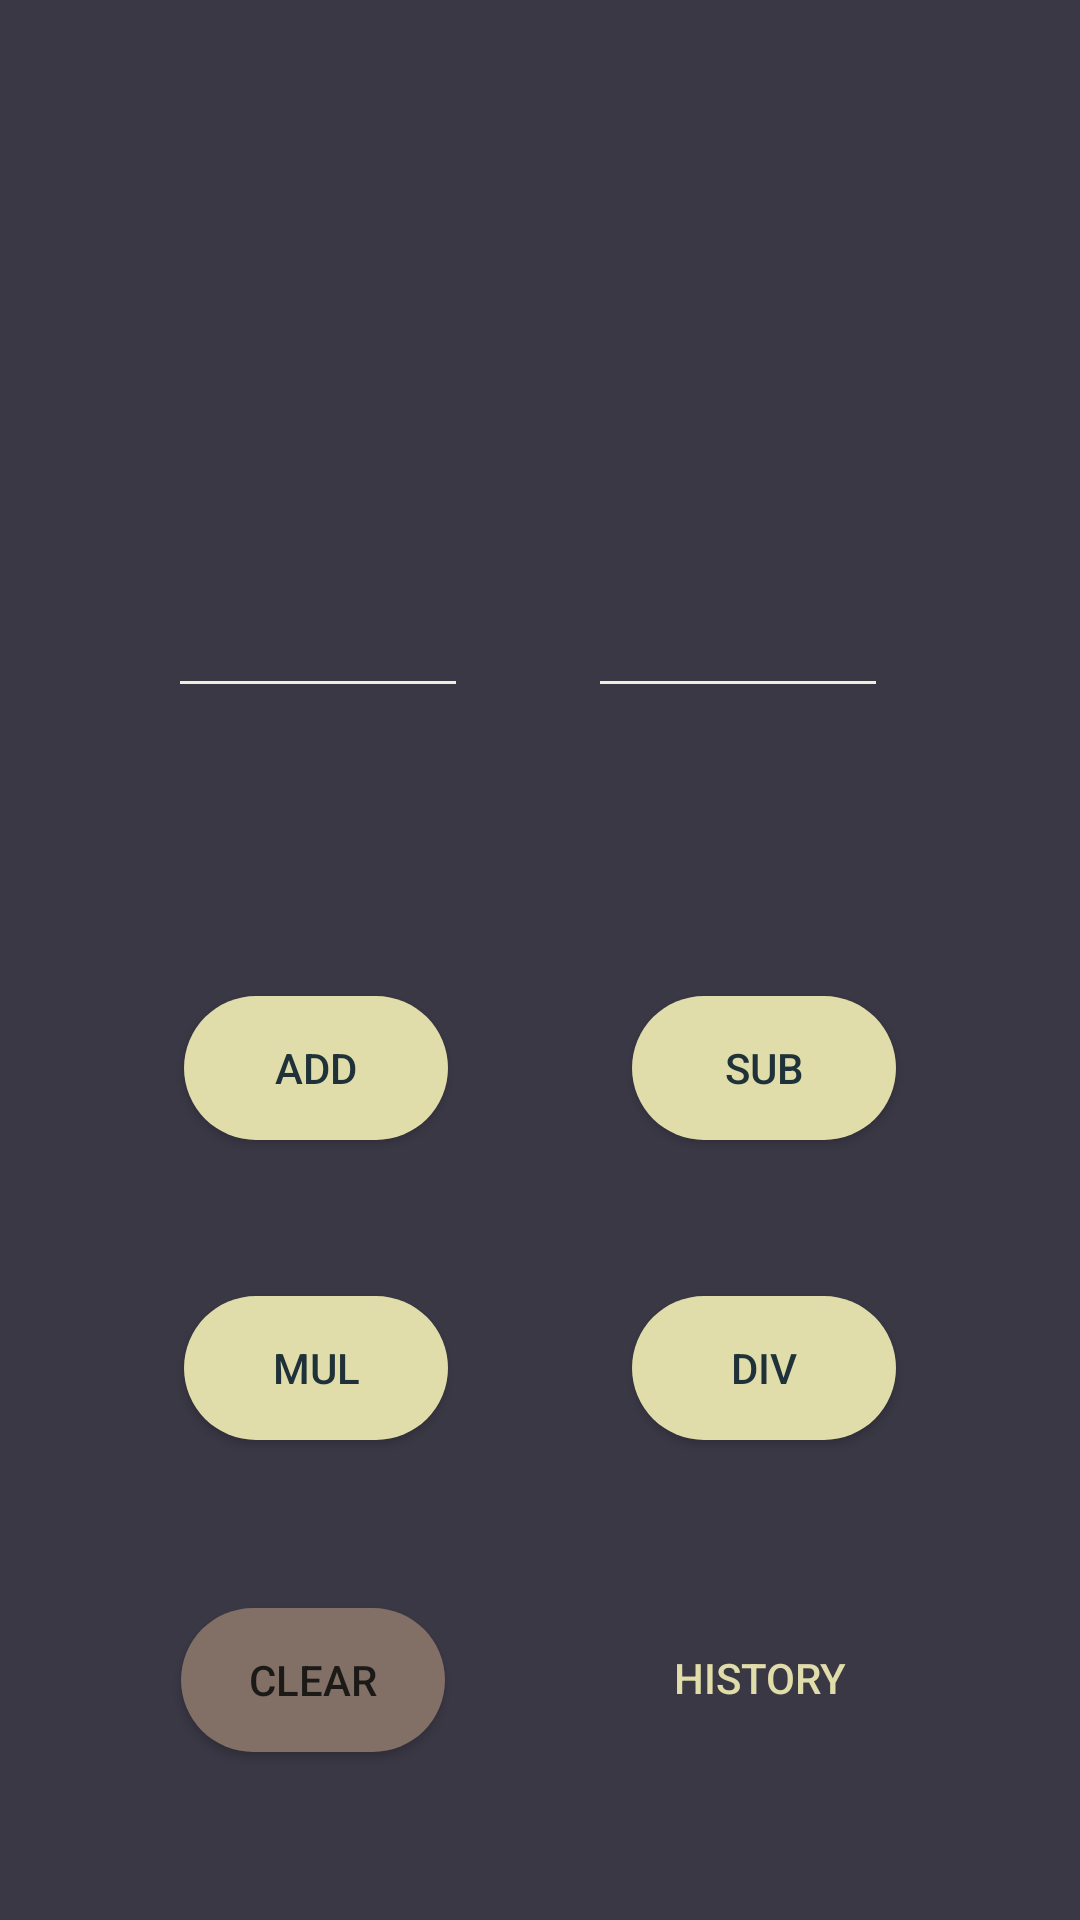

Android layout source for this screen:
<!-- AndroidManifest.xml: application theme Theme.SectionTask -->
<!-- res/layout/activity_main.xml -->
<?xml version="1.0" encoding="utf-8"?>
<androidx.constraintlayout.widget.ConstraintLayout xmlns:android="http://schemas.android.com/apk/res/android"
    xmlns:app="http://schemas.android.com/apk/res-auto"
    xmlns:tools="http://schemas.android.com/tools"
    android:layout_width="match_parent"
    android:layout_height="match_parent"
    android:background="#3A3845"
    tools:context=".MainActivity">

    <EditText
        android:id="@+id/editTextFirstNumber"
        android:layout_width="100dp"
        android:layout_height="48dp"
        android:layout_marginStart="16dp"
        android:layout_marginTop="188dp"
        android:backgroundTint="#EEEDDE"
        android:ems="10"
        android:inputType="number"
        android:textAlignment="center"
        android:textColor="#EEEDDE"
        android:textSize="24sp"
        app:layout_constraintEnd_toStartOf="@+id/editTextSecondNumber"
        app:layout_constraintHorizontal_bias="0.5"
        app:layout_constraintStart_toStartOf="parent"
        app:layout_constraintTop_toTopOf="parent" />

    <EditText
        android:id="@+id/editTextSecondNumber"
        android:layout_width="100dp"
        android:layout_height="48dp"
        android:layout_marginTop="188dp"
        android:layout_marginEnd="24dp"
        android:backgroundTint="#EEEDDE"
        android:ems="10"
        android:inputType="number"
        android:textAlignment="center"
        android:textColor="#EEEDDE"
        android:textSize="24sp"
        app:layout_constraintEnd_toEndOf="parent"
        app:layout_constraintHorizontal_bias="0.5"
        app:layout_constraintStart_toEndOf="@+id/editTextFirstNumber"
        app:layout_constraintTop_toTopOf="parent" />

    <TextView
        android:id="@+id/textViewResult"
        android:layout_width="wrap_content"
        android:layout_height="wrap_content"
        android:layout_marginTop="92dp"
        android:textAlignment="center"
        android:textColor="#EEEDDE"
        android:textSize="24sp"
        app:layout_constraintEnd_toEndOf="parent"
        app:layout_constraintStart_toStartOf="parent"
        app:layout_constraintTop_toBottomOf="@+id/editTextSecondNumber" />

    <androidx.appcompat.widget.AppCompatButton
        android:id="@+id/buttonMul"
        android:layout_width="wrap_content"
        android:layout_height="wrap_content"
        android:layout_marginBottom="160dp"
        android:background="@drawable/button_shape"
        android:text="@string/multiplication"
        android:textColor="#203239"
        app:layout_constraintBottom_toBottomOf="parent"
        app:layout_constraintEnd_toStartOf="@+id/buttonDiv"
        app:layout_constraintHorizontal_bias="0.5"
        app:layout_constraintStart_toStartOf="parent" />

    <androidx.appcompat.widget.AppCompatButton
        android:id="@+id/buttonSub"
        android:layout_width="wrap_content"
        android:layout_height="wrap_content"
        android:layout_marginBottom="260dp"
        android:background="@drawable/button_shape"
        android:text="@string/subtract"
        android:textColor="#203239"
        app:layout_constraintBottom_toBottomOf="parent"
        app:layout_constraintEnd_toEndOf="parent"
        app:layout_constraintHorizontal_bias="0.5"
        app:layout_constraintStart_toEndOf="@+id/buttonAdd" />

    <androidx.appcompat.widget.AppCompatButton
        android:id="@+id/buttonDiv"
        android:layout_width="wrap_content"
        android:layout_height="wrap_content"
        android:layout_marginBottom="160dp"
        android:background="@drawable/button_shape"
        android:text="@string/division"
        android:textColor="#203239"
        app:layout_constraintBottom_toBottomOf="parent"
        app:layout_constraintEnd_toEndOf="parent"
        app:layout_constraintHorizontal_bias="0.5"
        app:layout_constraintStart_toEndOf="@+id/buttonMul" />

    <androidx.appcompat.widget.AppCompatButton
        android:id="@+id/buttonAdd"
        android:layout_width="wrap_content"
        android:layout_height="wrap_content"
        android:layout_marginBottom="260dp"
        android:background="@drawable/button_shape"
        android:text="@string/add"
        android:textColor="#203239"
        app:layout_constraintBottom_toBottomOf="parent"
        app:layout_constraintEnd_toStartOf="@+id/buttonSub"
        app:layout_constraintHorizontal_bias="0.5"
        app:layout_constraintStart_toStartOf="parent" />

    <Button
        android:id="@+id/buttonHistory"
        style="@style/Widget.AppCompat.Button.Borderless"
        android:layout_width="wrap_content"
        android:layout_height="wrap_content"
        android:text="@string/history"
        android:textColor="#E0DDAA"
        app:layout_constraintBottom_toBottomOf="parent"
        app:layout_constraintEnd_toEndOf="parent"
        app:layout_constraintHorizontal_bias="0.77"
        app:layout_constraintStart_toStartOf="parent"
        app:layout_constraintTop_toBottomOf="@+id/buttonDiv"
        app:layout_constraintVertical_bias="0.495" />

    <androidx.appcompat.widget.AppCompatButton
        android:id="@+id/buttonClear"
        android:layout_width="wrap_content"
        android:layout_height="wrap_content"
        android:layout_marginBottom="56dp"
        android:background="@drawable/button_shape"
        android:backgroundTint="#826F66"
        android:text="@string/clear"
        android:textColor="#1B1A17"
        app:layout_constraintBottom_toBottomOf="parent"
        app:layout_constraintEnd_toStartOf="@+id/buttonHistory"
        app:layout_constraintHorizontal_bias="0.496"
        app:layout_constraintStart_toStartOf="parent" />

</androidx.constraintlayout.widget.ConstraintLayout>
<!-- resources referenced by this layout -->
<resources>
  <!-- drawable button_shape (drawable) -->
  <?xml version="1.0" encoding="utf-8"?>
  <shape xmlns:android="http://schemas.android.com/apk/res/android"
      android:shape="rectangle">
      <solid android:color="#E0DDAA"/>
      <corners android:bottomLeftRadius="30dp"
          android:topLeftRadius="30dp"
          android:topRightRadius="30dp"
          android:bottomRightRadius="30dp"/>
  </shape>
  <string name="add">ADD</string>
  <string name="clear">clear</string>
  <string name="division">DIV</string>
  <string name="history">History</string>
  <string name="multiplication">MUL</string>
  <string name="subtract">SUB</string>
  <style name="Theme.SectionTask" parent="Theme.MaterialComponents.DayNight.DarkActionBar">
          
          <item name="colorPrimary">@color/purple_500</item>
          <item name="colorPrimaryVariant">@color/purple_700</item>
          <item name="colorOnPrimary">@color/white</item>
          
          <item name="colorSecondary">@color/teal_200</item>
          <item name="colorSecondaryVariant">@color/teal_700</item>
          <item name="colorOnSecondary">@color/black</item>
          
          <item name="android:statusBarColor" tools:targetApi="l">?attr/colorPrimaryVariant</item>
          
      </style>
  <!-- not gathered from this repository: default colours our renderer supplied (Android Studio template values) -->
  <color name="purple_500">#FF6200EE</color>
  <color name="purple_700">#FF3700B3</color>
  <color name="teal_200">#FF03DAC5</color>
  <color name="teal_700">#FF018786</color>
  <color name="black">#FF000000</color>
  <color name="white">#FFFFFFFF</color>
</resources>
